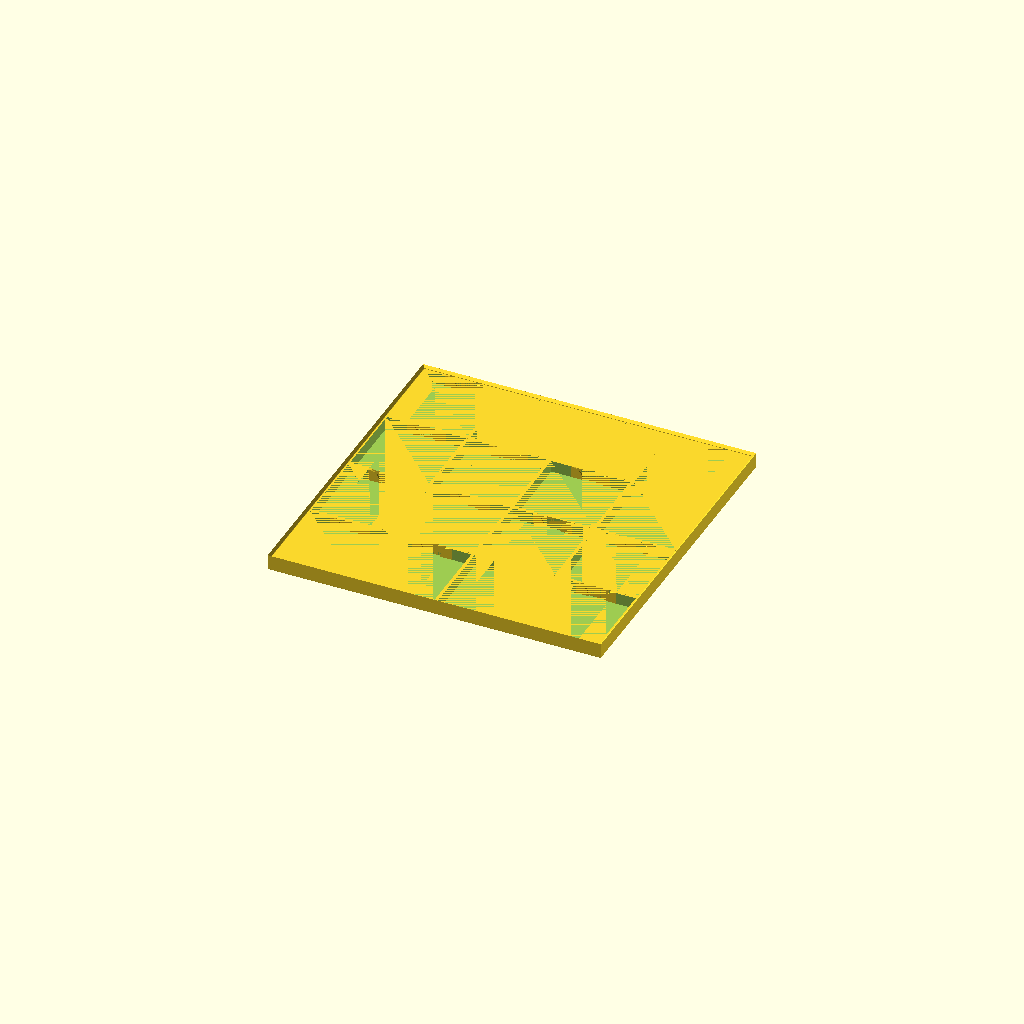
Cell 1: the model at its default parameters.
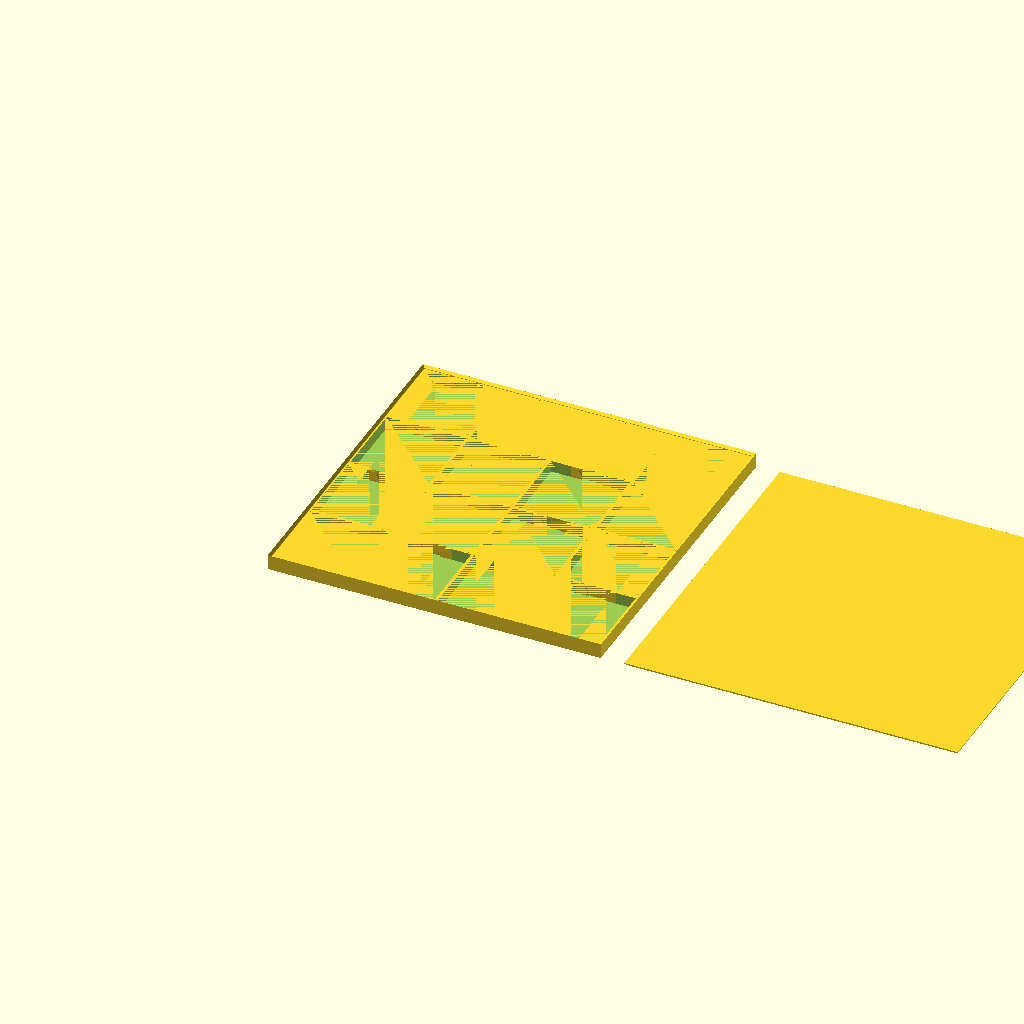
Cell 2: the same model with print_lid = true.
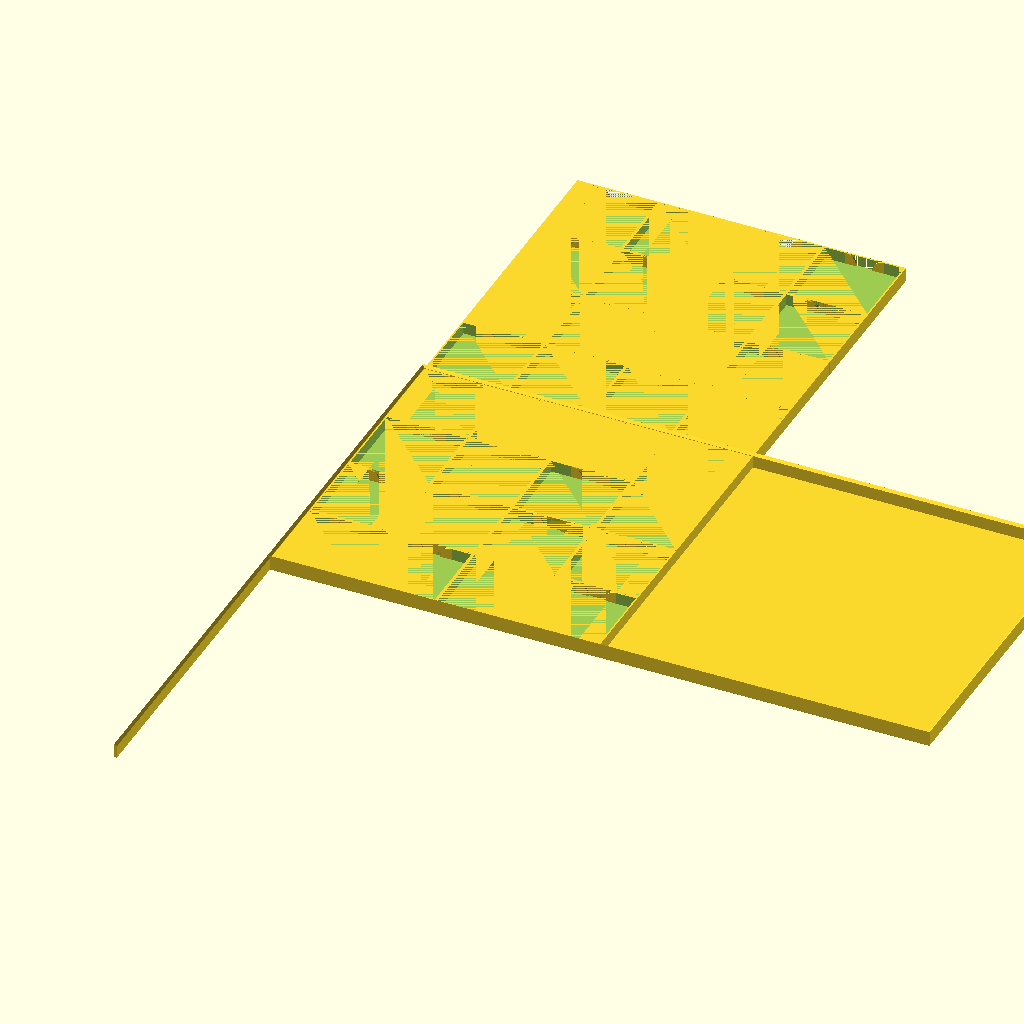
Cell 3: the same model with rows = 8.
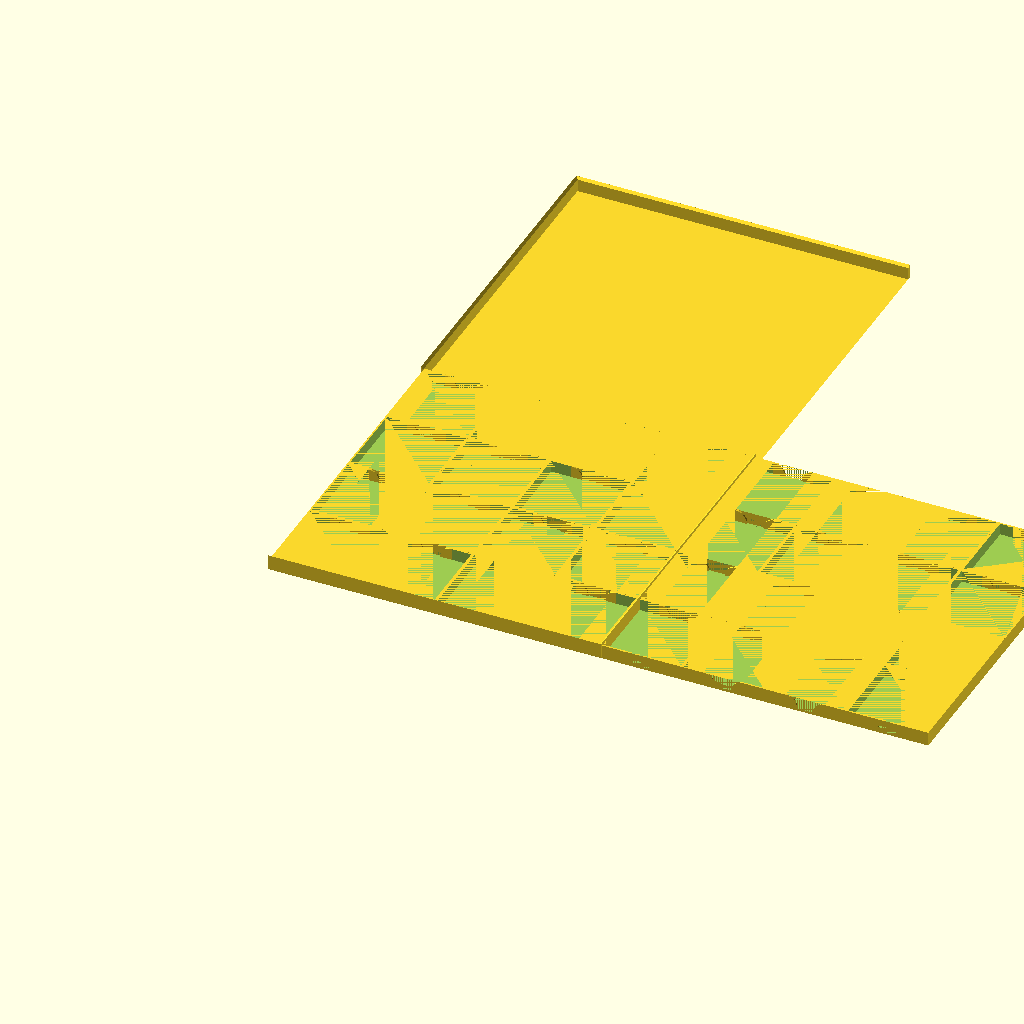
Cell 4: columns = 8 (everything else at default).
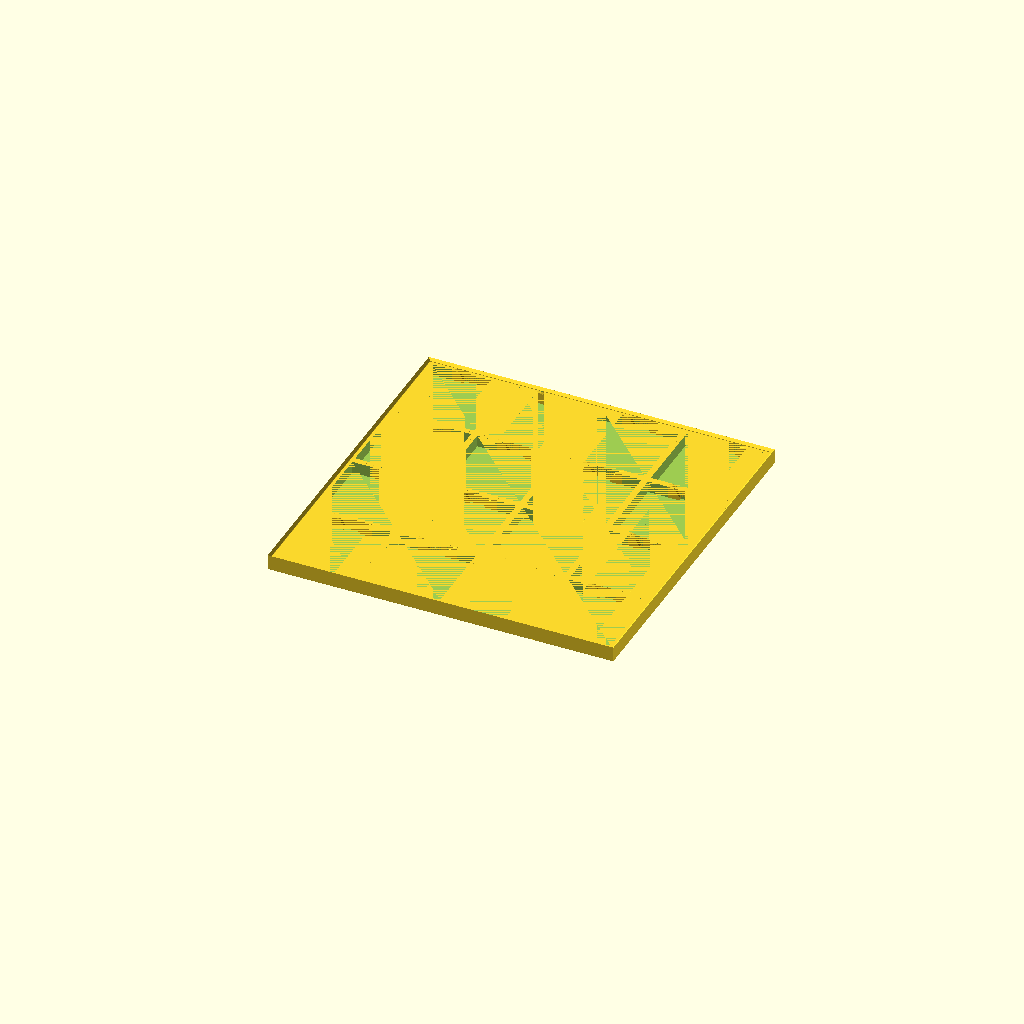
Cell 5: slot_separation = 4 (everything else at default).
One fixed orthographic camera (rotation 55°, 0°, 25°; colour scheme Cornfield) for every cell.
Source of the model, slot_tray/slot_tray.scad:
// Number of rows
rows=4;
// Number of columns
columns=4;
// Separation between slots
slot_separation=2.0;

// Size of the slots
size=50.0;
// Inner padding for the slots
size_padding = 0.5;
// Depth of the slots
depth=7.5;

// Width of the walls
wall=1.5;

print_box = true;
print_lid = false;

/* [Hidden] */
inner_size = size+size_padding;
total_size = inner_size + slot_separation;
external_x_size = inner_size*rows+slot_separation*rows;
external_y_size = inner_size*columns+slot_separation*columns;
tolerance = 0.2;

module pieSlice(a, r, h){
  // a:angle, r:radius, h:height
  rotate_extrude(angle=a) square([r,h]);
}

module slot() {
    union() {
        difference() {
            cube([inner_size+slot_separation, inner_size+slot_separation, depth+wall]);
            translate([slot_separation/2,slot_separation/2,wall])cube([inner_size, inner_size, depth]);
            translate([(slot_separation/2)+inner_size/4,0,wall])cube([inner_size/2,inner_size+slot_separation, depth]);
        }
        //linear_extrude(wall)circle(depth);
        translate([(slot_separation/2)+inner_size/4,slot_separation/2,wall]) rotate([90,0,0]) pieSlice(90, depth, slot_separation/2);
        translate([(slot_separation/2)+inner_size/4,slot_separation+inner_size,wall]) rotate([90,0,0]) pieSlice(90, depth, slot_separation/2);
        translate([(inner_size+slot_separation)-slot_separation/2-inner_size/4,0,wall])rotate([90,0,180]) pieSlice(90, depth, slot_separation/2);
        translate([(inner_size+slot_separation)-slot_separation/2-inner_size/4,slot_separation/2+inner_size,wall])rotate([90,0,180]) pieSlice(90, depth, slot_separation/2);
    }
}

module outer_wall(lenght) {
    linear_extrude(lenght) {
        polygon(points = [[0,0],[wall,0],[wall,depth+size_padding],[0,depth+size_padding+wall]]);
    }   
}

module row () {
    for (i = [0:columns-1]) {
        translate([total_size*i,0,tolerance]) slot();
    }    
}

module base() {
polyhedron(points=[[tolerance,tolerance,0],
                   [external_x_size-tolerance,tolerance,0],
                   [external_x_size-tolerance,external_y_size-tolerance,0],
                   [tolerance,external_y_size-tolerance,0],
                   [-wall+tolerance,-wall+tolerance,wall],
                   [external_x_size+wall-tolerance,-wall+tolerance,wall],
                   [external_x_size+wall-tolerance,external_y_size+wall-tolerance,wall],
                   [-wall+tolerance,external_y_size+wall-tolerance,wall]],
           faces=[[0,1,2,3],
                  [7,6,5,4],
                  [5,6,2,1],
                  [6,7,3,2],
                  [7,4,0,3],
                  [4,5,1,0]]);
}

if (print_box == true) {

for (i = [0:rows-1]) {  
    translate([0,total_size*i,0])row();
}

// Base
base();

// External walls
translate([-wall,-wall,wall]) rotate([90,0,90]) outer_wall(external_x_size+wall*2);
translate([external_x_size+wall,external_y_size+wall,wall]) rotate([90,0,-90]) outer_wall(external_x_size+wall*2);
translate([-wall,external_y_size+wall,wall]) rotate([90,0,0]) outer_wall(external_x_size+wall*2);
translate([external_x_size+wall,-wall,wall]) rotate([90,0,180]) outer_wall(external_x_size+wall*2);

}

if (print_lid == true) {
    translate ([external_x_size+wall*2+15,0,0])
    union() {
        base();
        translate([-wall,-wall,wall]) cube([external_x_size+wall*2, external_y_size+wall*2, wall/2]);
    }
}
Parameter table extracted from the source (name, type, default, range or options):
rows: number, default 4
columns: number, default 4
slot_separation: number, default 2
size: number, default 50
size_padding: number, default 0.5
depth: number, default 7.5
wall: number, default 1.5
print_box: bool, default true
print_lid: bool, default false
